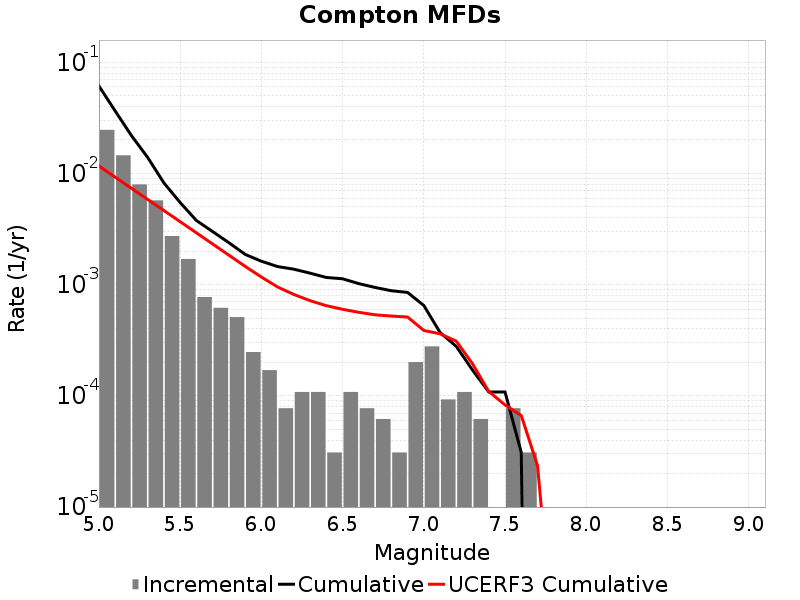

Values plotted in this chart, from the file beside it:
Magnitude, Incremental Rate, Cumulative Rate, UCERF3 Cumulative Rate
5.05, 0.02469, 0.06118, 0.01167
5.15, 0.01457, 0.03649, 0.009272
5.25, 0.007972, 0.02192, 0.007363
5.35, 0.005727, 0.01395, 0.005847
5.45, 0.00274, 0.00822, 0.004642
5.55, 0.001703, 0.00548, 0.003685
5.65, 7.73985E-4, 0.003777, 0.002925
5.75, 6.19188E-4, 0.003003, 0.002322
5.85, 5.108301E-4, 0.002384, 0.001842
5.95, 2.476752E-4, 0.001873, 0.001461
6.05, 1.702767E-4, 0.001625, 0.001172
6.15, 7.73985E-5, 0.001455, 9.528949E-4
6.25, 1.083579E-4, 0.001378, 8.1629504E-4
6.35, 1.083579E-4, 0.001269, 7.1803347E-4
6.45, 3.09594E-5, 0.001161, 6.4705405E-4
6.55, 1.083579E-4, 0.00113, 6.004227E-4
6.65, 7.73985E-5, 0.001022, 5.642693E-4
6.75, 6.19188E-5, 9.442617E-4, 5.3555163E-4
6.85, 3.09594E-5, 8.823429E-4, 5.22339E-4
6.95, 2.012361E-4, 8.513835E-4, 5.118439E-4
7.05, 2.786346E-4, 6.501474E-4, 3.8737405E-4
7.15, 9.28782E-5, 3.715128E-4, 3.6151873E-4
7.25, 1.083579E-4, 2.786346E-4, 3.1041077E-4
7.35, 6.19188E-5, 1.702767E-4, 1.9425052E-4
7.45, 0.0, 1.083579E-4, 1.0934677E-4
7.55, 7.73985E-5, 1.083579E-4, 8.296116E-5
7.65, 3.09594E-5, 3.09594E-5, 6.655909E-5
7.75, 0.0, 0.0, 2.3591083E-5
7.85, 0.0, 0.0, 5.843135E-7
7.95, 0.0, 0.0, 7.895737E-8
8.05, 0.0, 0.0, 0.0
8.15, 0.0, 0.0, 0.0
8.25, 0.0, 0.0, 0.0
8.35, 0.0, 0.0, 0.0
8.45, 0.0, 0.0, 0.0
8.55, 0.0, 0.0, 0.0
8.65, 0.0, 0.0, 0.0
8.75, 0.0, 0.0, 0.0
8.85, 0.0, 0.0, 0.0
8.95, 0.0, 0.0, 0.0
9.05, 0.0, 0.0, 0.0
